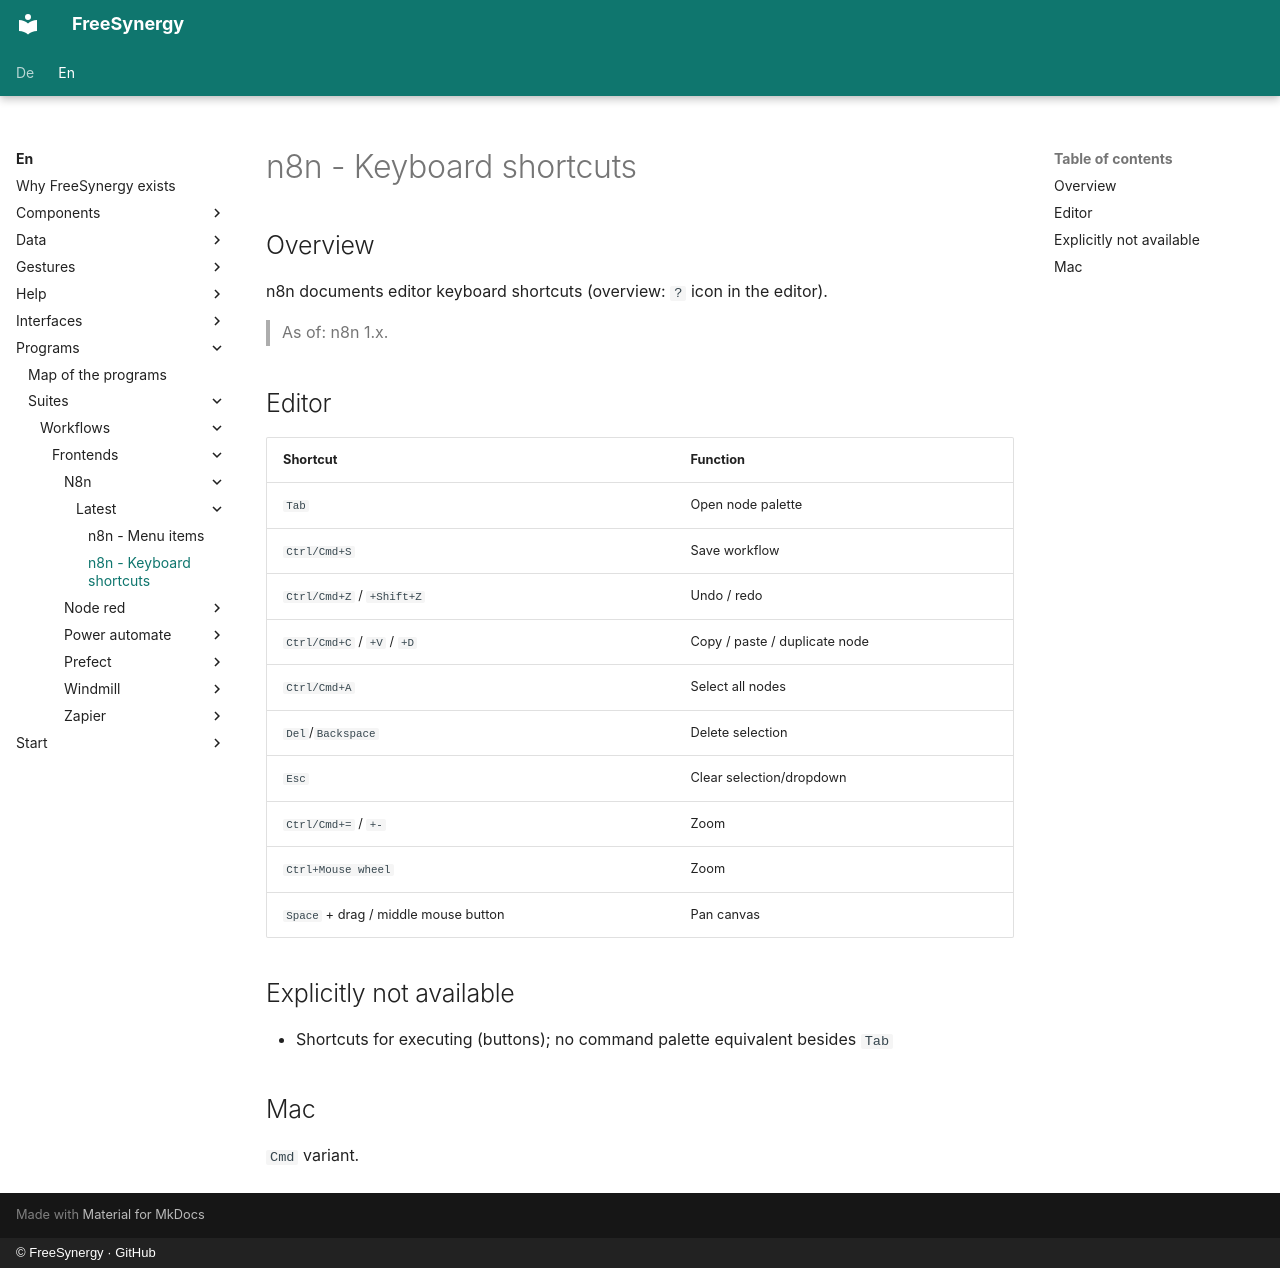

repository: FreeSynergy/fs-documentation · page: en/programs/suites/workflows/frontends/n8n/latest/shortcuts/index.html · generator: mkdocs · copyright: © FreeSynergy · GitHub

# n8n - Keyboard shortcuts

## Overview

n8n documents editor keyboard shortcuts (overview: `?` icon in the editor).

> As of: n8n 1.x.

## Editor

| Shortcut | Function |
|----------|----------|
| `Tab` | Open node palette |
| `Ctrl/Cmd+S` | Save workflow |
| `Ctrl/Cmd+Z` / `+Shift+Z` | Undo / redo |
| `Ctrl/Cmd+C` / `+V` / `+D` | Copy / paste / duplicate node |
| `Ctrl/Cmd+A` | Select all nodes |
| `Del`/`Backspace` | Delete selection |
| `Esc` | Clear selection/dropdown |
| `Ctrl/Cmd+=` / `+-` | Zoom |
| `Ctrl+Mouse wheel` | Zoom |
| `Space` + drag / middle mouse button | Pan canvas |

## Explicitly not available

- Shortcuts for executing (buttons); no command palette equivalent besides `Tab`

## Mac

`Cmd` variant.
